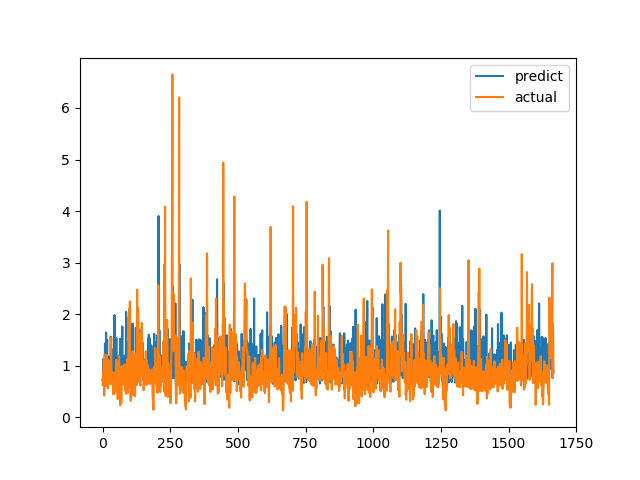

Data behind this chart, as committed beside it:
predict, actual
0.728, 0.6238
0.7479, 0.6915
0.6658, 0.8558
1.13, 0.7094
0.683, 1.015
0.6798, 1.116
0.7424, 0.4183
1.02, 1.002
0.8961, 1.219
1.433, 1.143
0.7531, 0.6528
0.8616, 0.6747
0.7015, 0.601
1.643, 0.6695
0.8828, 0.6538
0.7238, 0.7814
0.9799, 1.206
1.505, 0.8469
0.7228, 0.8286
0.9607, 0.6482
0.7205, 0.5624
0.6826, 0.7183
1.173, 1.1
0.8041, 0.9542
0.8685, 0.729
1.096, 0.6694
0.9681, 0.8631
0.7351, 0.6465
0.9822, 0.8223
0.9895, 0.9236
1.564, 0.8301
1.516, 1.067
0.6875, 1.546
1.331, 0.6827
0.8947, 0.6386
1.019, 0.6464
0.7716, 0.6881
1.045, 0.7274
1.037, 0.65
0.7728, 0.8694
1.02, 0.4409
1.102, 0.4519
0.982, 0.7575
0.9019, 0.4952
1.982, 0.6851
0.7355, 0.7244
0.9921, 0.8654
0.6979, 0.74
1.068, 0.8071
0.8038, 0.8204
1.039, 1.114
1.538, 1.109
0.6955, 0.4751
1.032, 1.039
0.9922, 0.9458
0.7081, 0.7878
0.8522, 0.3505
0.8338, 0.9368
1.066, 0.9868
1.165, 0.647
... 1,607 more rows
